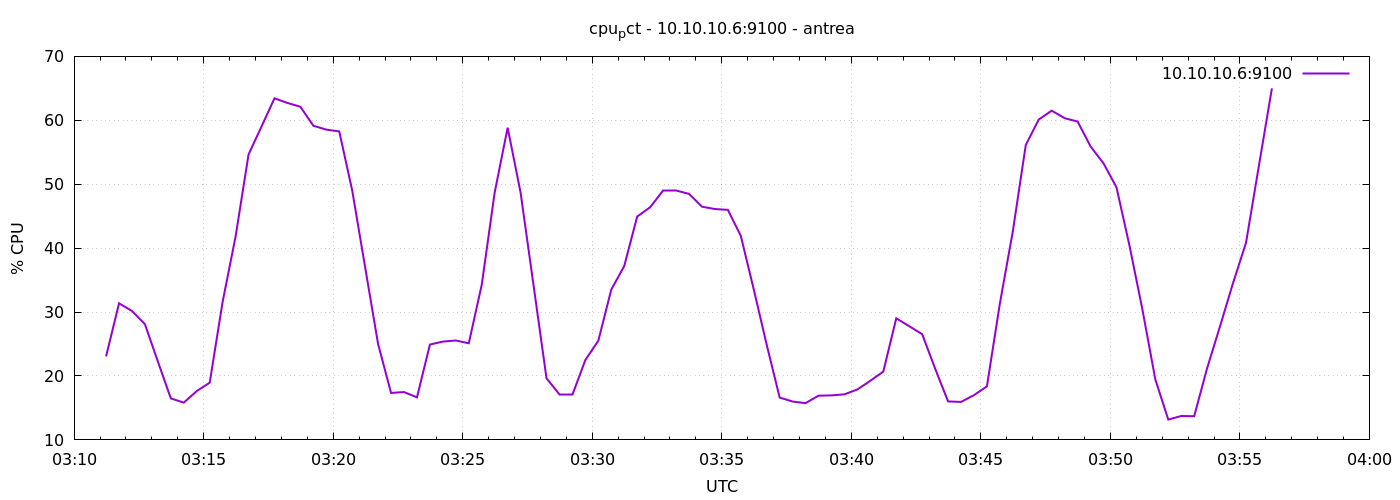

Data behind this chart, as committed beside it:
1777950674	23.066666666664315
1777950704	31.36
1777950734	30.16
1777950764	28.09
1777950794	22.25
1777950824	16.49
1777950854	15.83
1777950884	17.64
1777950914	18.95
1777950944	31.63
1777950974	41.84
1777951004	54.66
1777951034	59.02
1777951064	63.44
1777951094	62.71
1777951124	62.12
1777951154	59.15
1777951184	58.54
1777951214	58.26
1777951244	49.03
1777951274	37
1777951304	24.98
1777951334	17.35
1777951364	17.49
1777951394	16.66
1777951424	24.92
1777951454	25.38
1777951484	25.55
1777951514	25.11
1777951544	34.26
1777951574	48.71
1777951604	58.84
1777951634	48.68
1777951664	34.19
1777951694	19.64
1777951724	17.15
1777951754	17.15
1777951784	22.5
1777951814	25.51
1777951844	33.51
1777951874	37.2
1777951904	44.94
1777951934	46.4
1777951964	49.01
1777951994	49.02
1777952024	48.49
1777952054	46.49
1777952084	46.12
1777952114	45.99
1777952144	41.92
1777952174	33.54
1777952204	24.87
1777952234	16.62
1777952264	16
1777952294	15.75
1777952324	16.92
1777952354	16.96
1777952384	17.13
1777952414	17.9
1777952444	19.25
1777952474	20.69
... 30 more rows
